Labelled photos from "data", an image-classification folder in xpertdreamer/deep-neural-networks. The possible labels are: banknote, coin, smartphone.

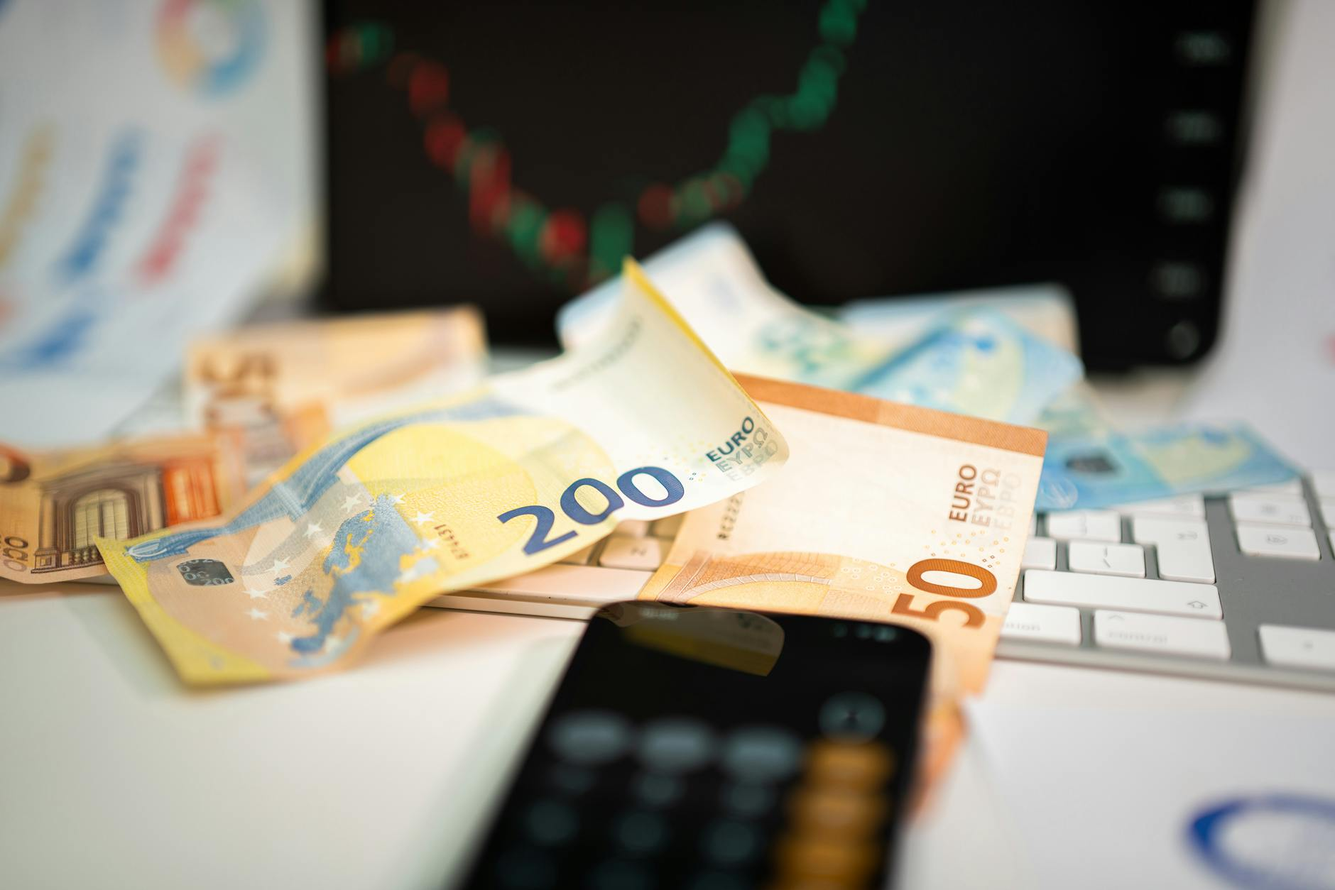
Label: banknote

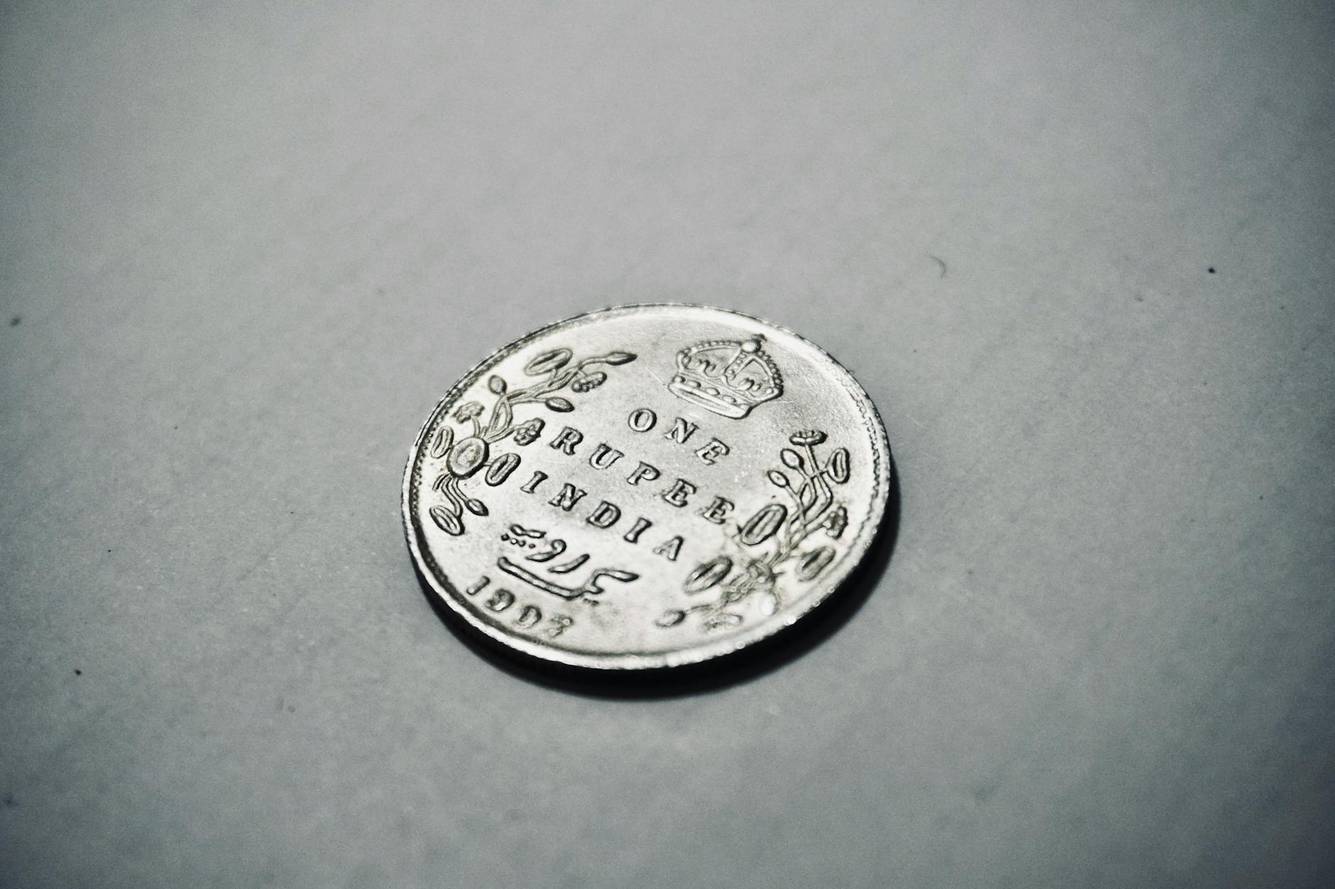
Label: coin

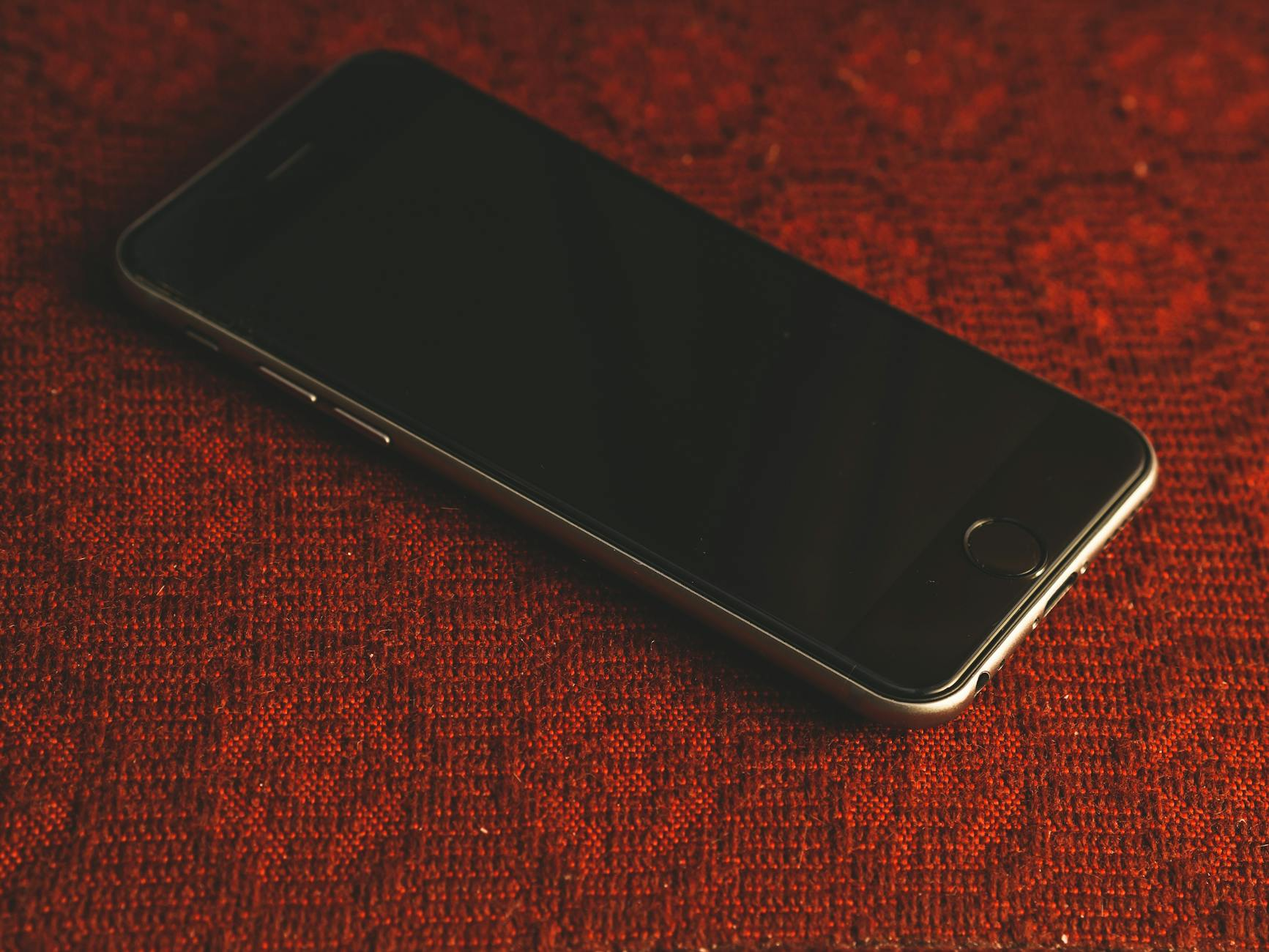
Label: smartphone

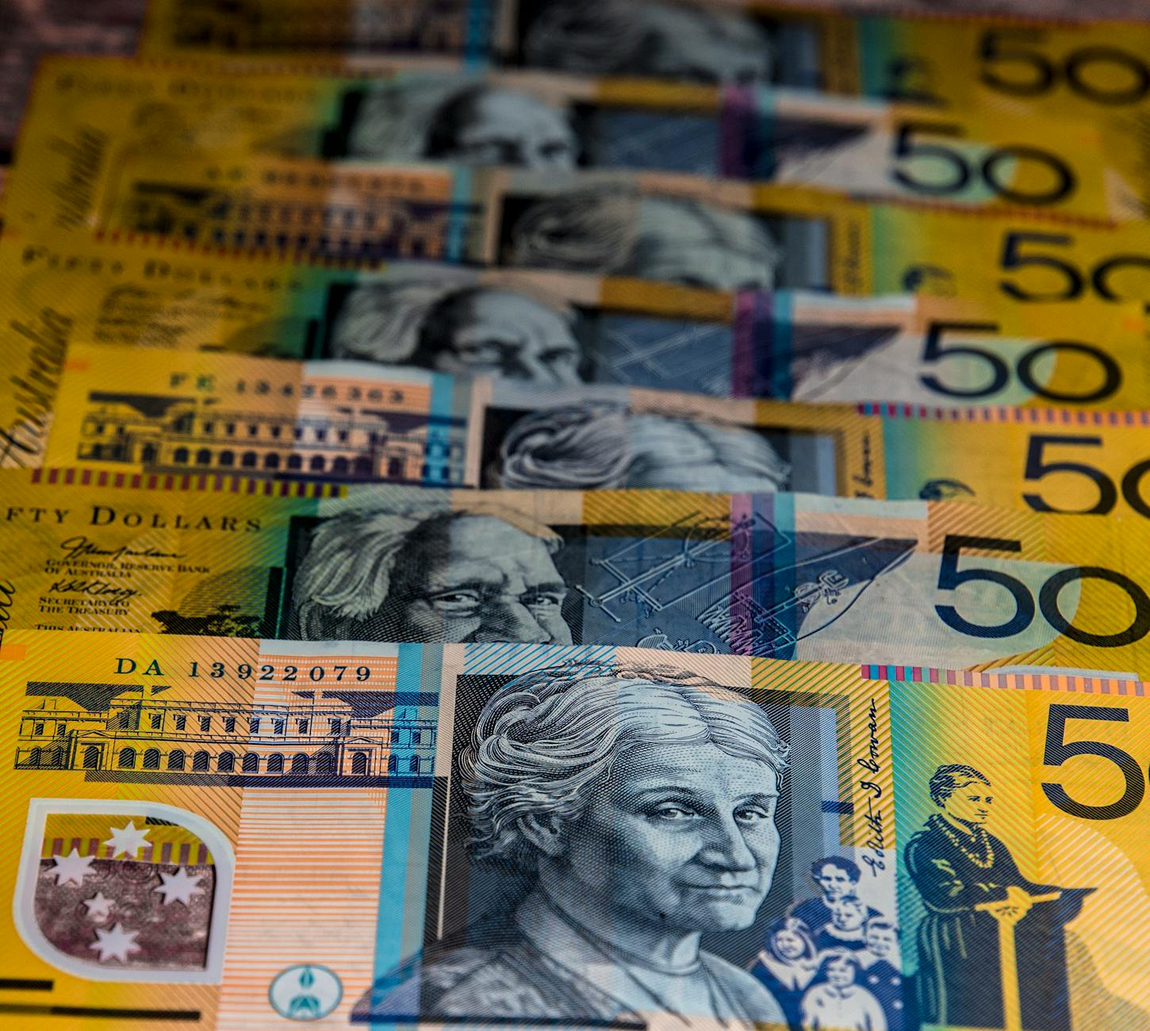
Label: banknote

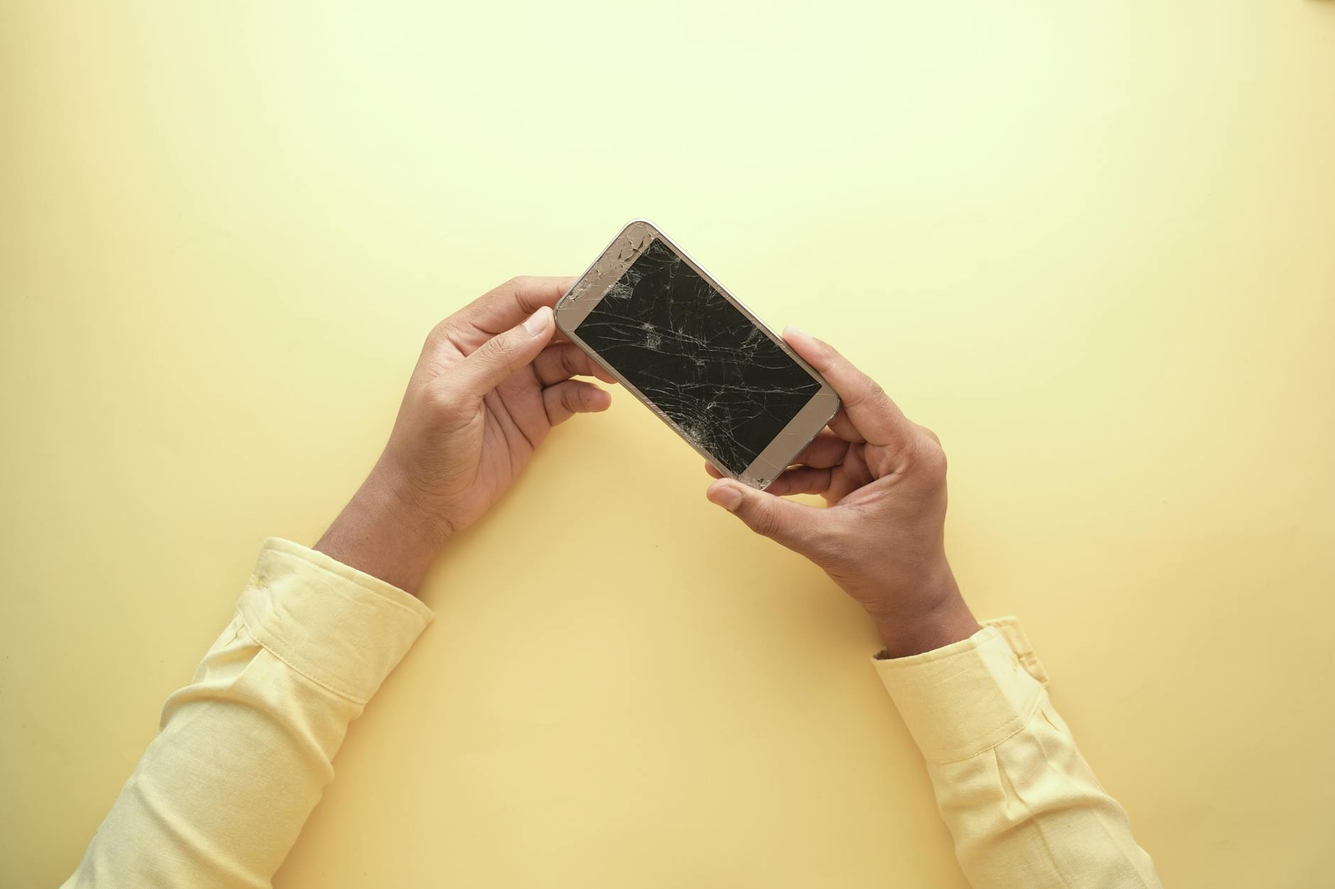
Label: smartphone

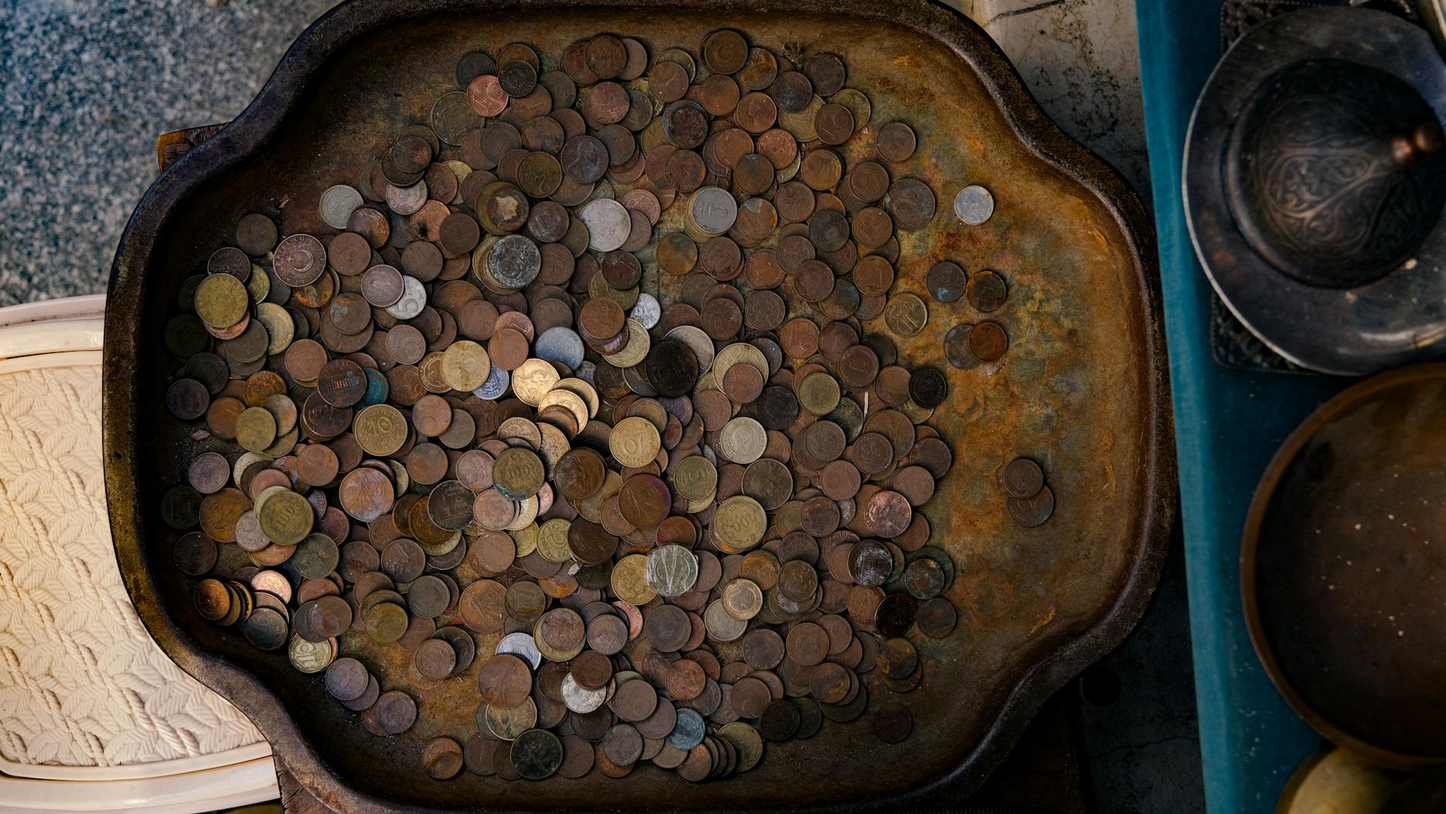
Label: coin
